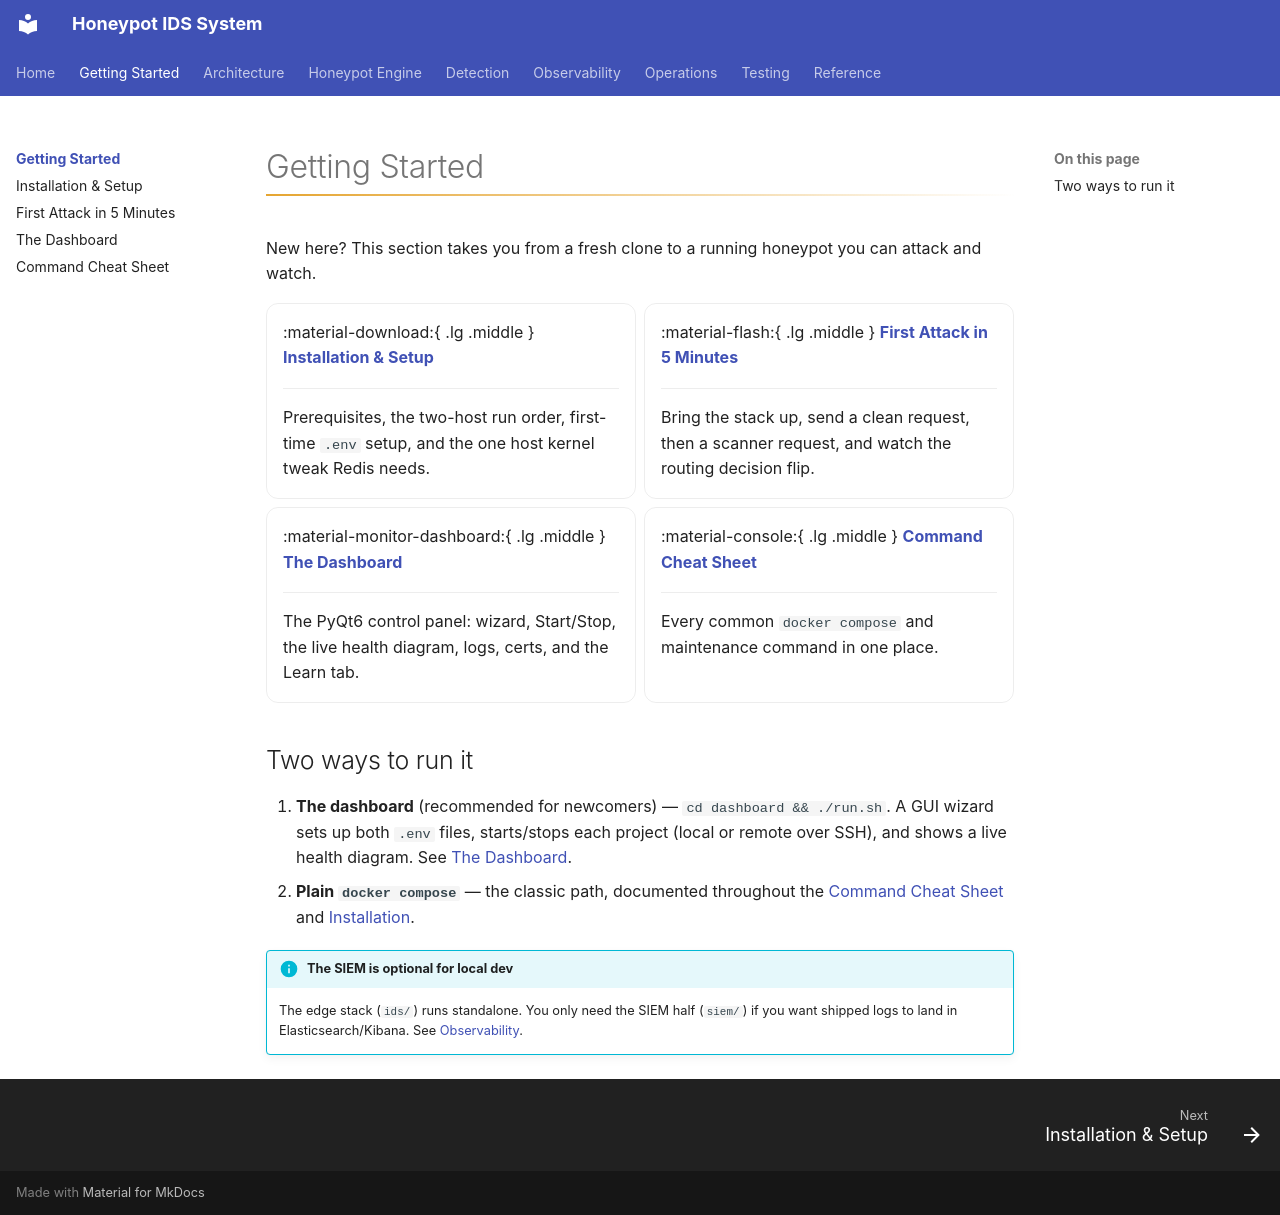

repository: iairu/presshaven · page: getting-started/index.html · generator: mkdocs

# Getting Started

New here? This section takes you from a fresh clone to a running honeypot you can
attack and watch.

<div class="grid cards" markdown>

-   :material-download:{ .lg .middle } **[Installation & Setup](installation.md)**

    ---

    Prerequisites, the two-host run order, first-time `.env` setup, and the one
    host kernel tweak Redis needs.

-   :material-flash:{ .lg .middle } **[First Attack in 5 Minutes](quickstart.md)**

    ---

    Bring the stack up, send a clean request, then a scanner request, and watch the
    routing decision flip.

-   :material-monitor-dashboard:{ .lg .middle } **[The Dashboard](dashboard.md)**

    ---

    The PyQt6 control panel: wizard, Start/Stop, the live health diagram, logs,
    certs, and the Learn tab.

-   :material-console:{ .lg .middle } **[Command Cheat Sheet](commands.md)**

    ---

    Every common `docker compose` and maintenance command in one place.

</div>

## Two ways to run it

1. **The dashboard** (recommended for newcomers) — `cd dashboard && ./run.sh`.
   A GUI wizard sets up both `.env` files, starts/stops each project (local or
   remote over SSH), and shows a live health diagram. See [The Dashboard](dashboard.md).
2. **Plain `docker compose`** — the classic path, documented throughout the
   [Command Cheat Sheet](commands.md) and [Installation](installation.md).

!!! info "The SIEM is optional for local dev"
    The edge stack (`ids/`) runs standalone. You only need the SIEM half (`siem/`)
    if you want shipped logs to land in Elasticsearch/Kibana. See
    [Observability](../observability/index.md).
